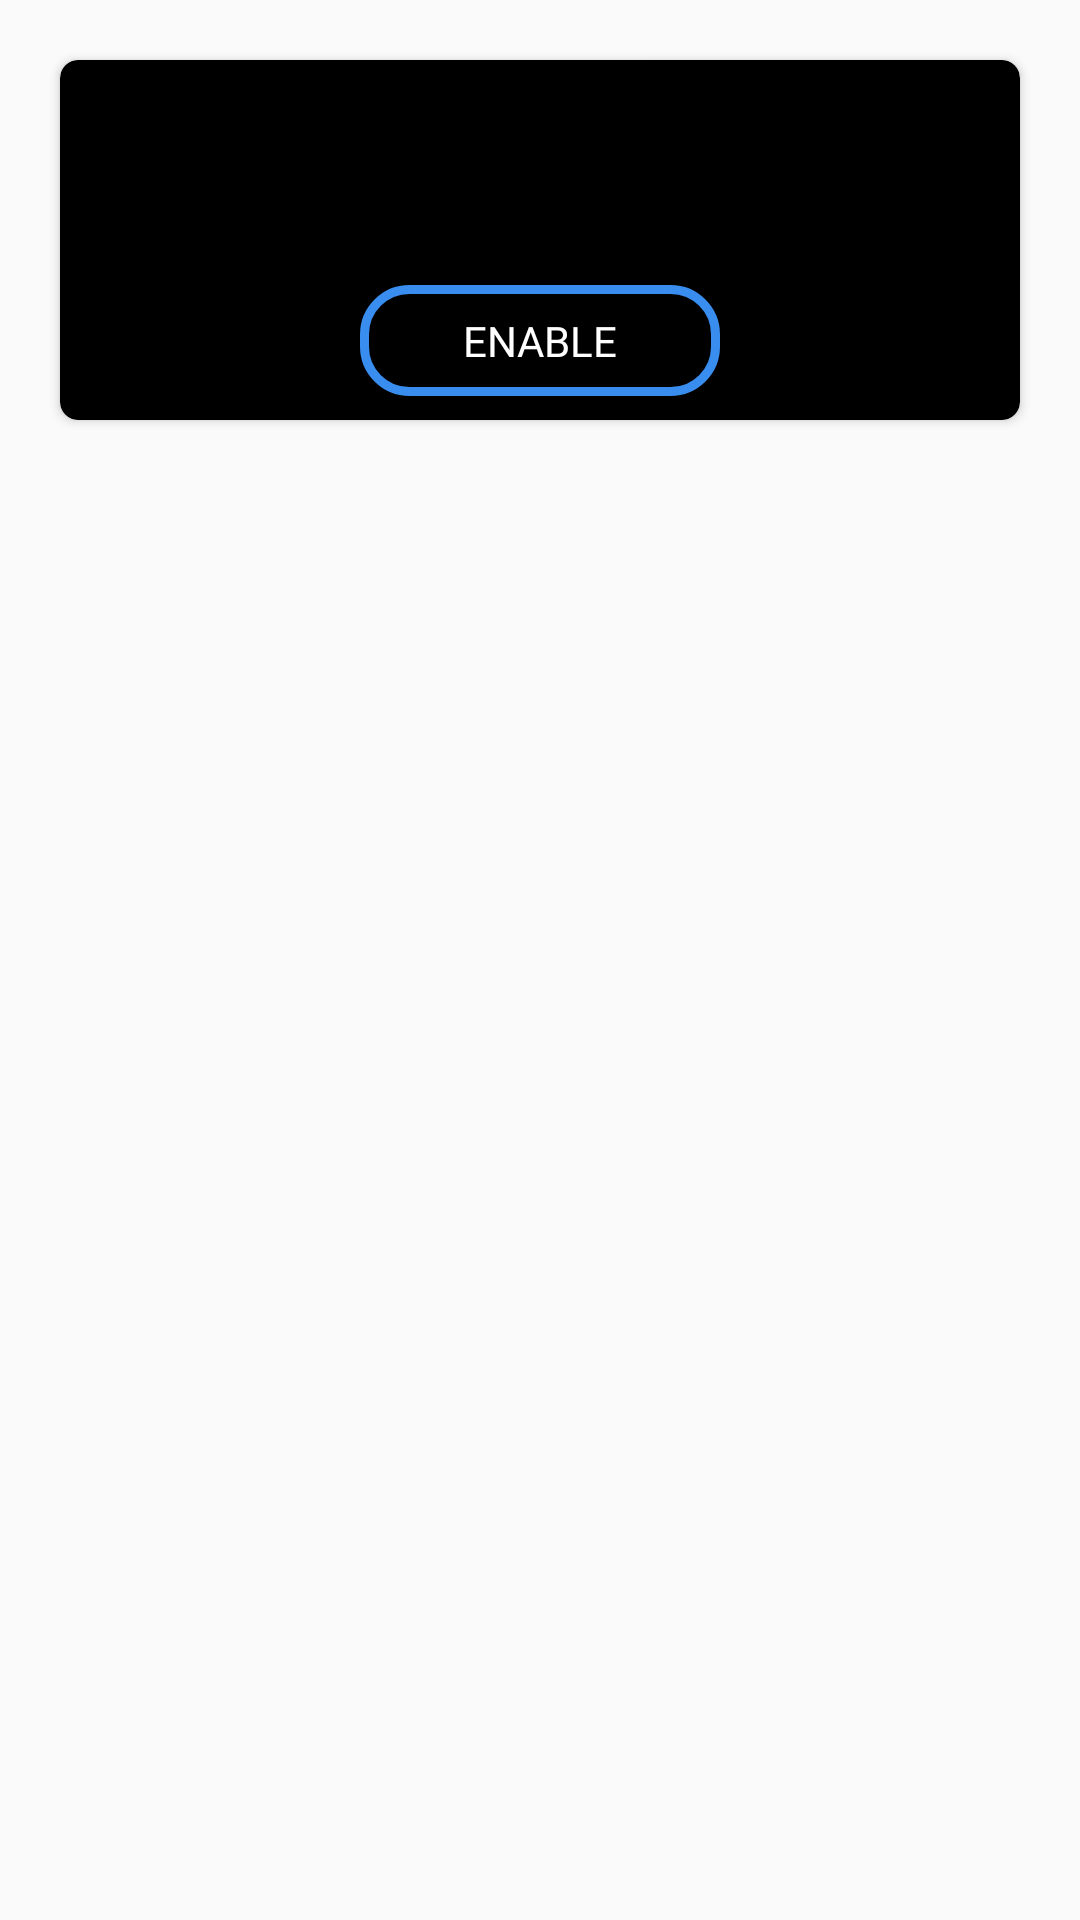

Layout XML and referenced resources for this Android screen:
<!-- AndroidManifest.xml: application theme AppTheme -->
<!-- res/layout/card_rules.xml -->
<?xml version="1.0" encoding="utf-8"?>
<RelativeLayout xmlns:android="http://schemas.android.com/apk/res/android"
    xmlns:card_view="http://schemas.android.com/apk/res-auto"
    android:layout_width="match_parent"
    android:layout_height="wrap_content">

    <android.support.v7.widget.CardView

        android:id="@+id/rule_card"
        android:layout_width="400dp"
        android:layout_height="120dp"
        android:layout_gravity="center"
        android:layout_margin="20dp"
        android:layout_centerHorizontal="true"
        card_view:cardBackgroundColor="@color/black"
        card_view:cardCornerRadius="6dp">

        <ScrollView
            android:layout_width="350dp"
            android:layout_height="70dp"
            android:padding="5dp">
            <TextView
                android:id="@+id/rule_name"
                android:layout_width="match_parent"
                android:layout_height="wrap_content"
                android:layout_marginTop="10dp"
                android:layout_marginBottom="40dp"
                android:fontFamily="@font/raleway"
                android:padding="10dp"
                android:textColor="@color/white"
                android:textSize="18sp"
                />

        </ScrollView>

        <ToggleButton
            android:id="@+id/rule_toggle"
            android:layout_width="120dp"
            android:layout_height="37dp"
            android:layout_alignBottom="@+id/rule_card"
            android:layout_gravity="center_horizontal"
            android:layout_marginTop="75dp"

            android:background="@drawable/ripple_for_toggle"
            android:fontFamily="@font/raleway"
            android:text="Toggle Button"
            android:textColor="@color/white"
            android:textOff="Enable"
            android:textOn="Disable" />

    </android.support.v7.widget.CardView>

</RelativeLayout>
<!-- resources referenced by this layout -->
<resources>
  <color name="black">#000000</color>
  <color name="white">#FFFFFF</color>
  <!-- drawable ripple_for_toggle (drawable-v21) -->
  <?xml version="1.0" encoding="utf-8"?>
  <ripple xmlns:android="http://schemas.android.com/apk/res/android" android:color="@color/white">
      <item>
          <shape>
              <corners android:radius="15dp"/>
              <solid android:color= "@android:color/transparent" />
              <stroke android:color="@color/navBottomBlue" android:width="3dp"/>
          </shape>
      </item>
  
  </ripple>
  <style name="AppTheme" parent="Theme.AppCompat.Light.NoActionBar">
          
          <item name="colorPrimary">@color/colorPrimary</item>
          <item name="colorPrimaryDark">@color/colorPrimaryDark</item>
          <item name="colorAccent">@color/colorAccent</item>
  
      </style>
  <color name="navBottomBlue">#398DEF</color>
  <color name="colorPrimary">#008577</color>
  <color name="colorPrimaryDark">#000000</color>
  <color name="colorAccent">#D81B60</color>
</resources>
